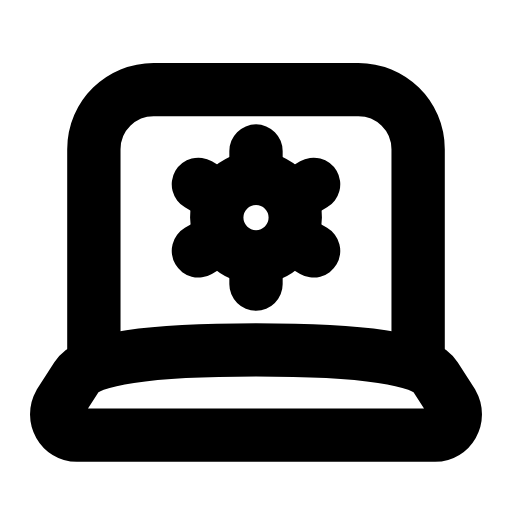
t = 0.00 s
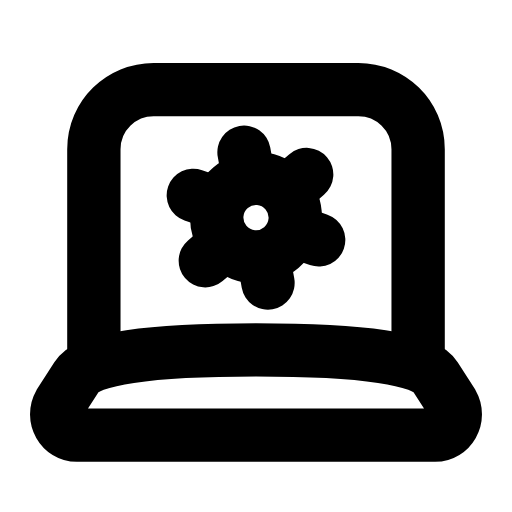
t = 0.16 s
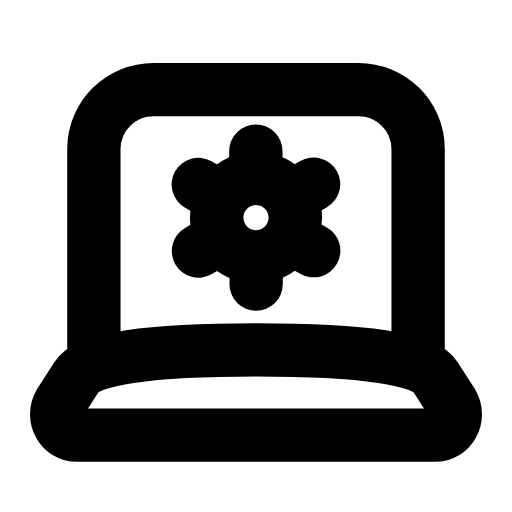
t = 0.47 s
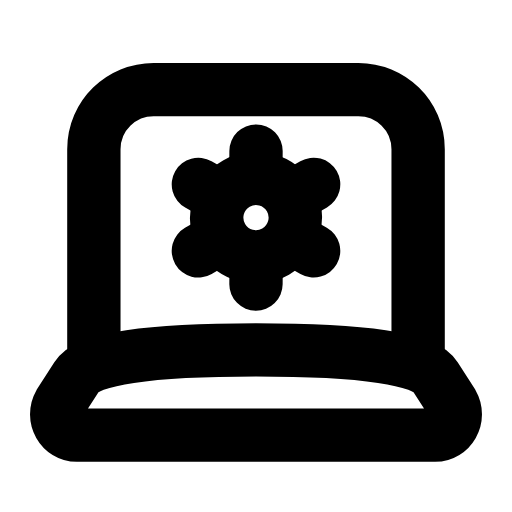
t = 0.68 s
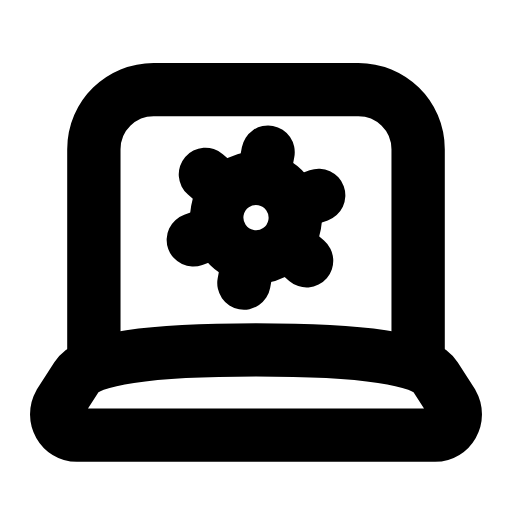
t = 0.95 s
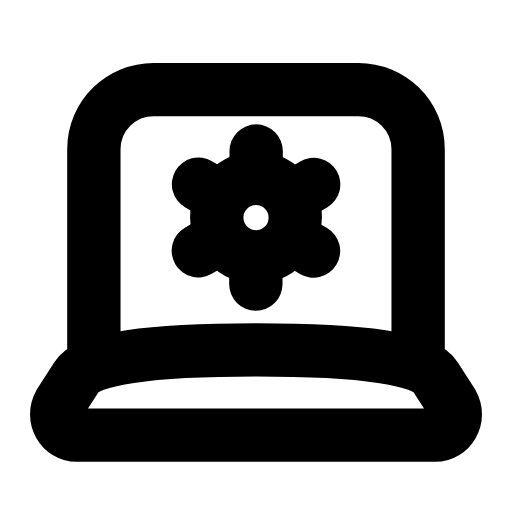
t = 1.16 s

The animated SVG that drew these frames (rendered in a browser with its animation timeline set to each time). Animation: 1 SMIL element (animateTransform=1); one cycle of 1.40 s, repeats indefinitely.

<svg xmlns="http://www.w3.org/2000/svg" width="24" height="24" viewBox="0 0 24 24" fill="none"><path stroke="currentColor" stroke-width="2.5" stroke-linecap="round" stroke-linejoin="round" fill="none" d="M4.4 16.4L4.4 7C4.4 5.4 5.7 4.2 7.2 4.2L16.8 4.2C18.3 4.2 19.6 5.4 19.6 7L19.6 16.4"></path><path stroke="currentColor" stroke-width="2.5" stroke-linecap="round" stroke-linejoin="round" fill="none" d="M3.6 20.4L20.4 20.4C21.1 20.4 21.6 19.6 21.2 18.9L20.4 17.65Q19.6 16.4 12 16.4Q4.4 16.4 3.6 17.65L2.8 18.9C2.4 19.6 2.9 20.4 3.6 20.4Z"></path><g><animateTransform attributeName="transform" type="rotate" values="0 12 10.2;60 12 10.2;60 12 10.2;0 12 10.2;0 12 10.2" keyTimes="0;0.45;0.6;0.9;1" dur="1.4s" repeatCount="indefinite" calcMode="spline" keySplines="0.16 1 0.3 1;0.16 1 0.3 1;0.16 1 0.3 1;0.16 1 0.3 1"/><circle stroke="currentColor" stroke-width="2.5" stroke-linecap="round" stroke-linejoin="round" fill="none" cx="12" cy="10.2" r="1.84"></circle><path stroke="currentColor" stroke-width="2.5" stroke-linecap="round" stroke-linejoin="round" fill="none" d="M14.29 11.52L14.7 11.76M12 12.84L12 13.32M9.71 11.52L9.3 11.76M9.71 8.88L9.3 8.64M12 7.56L12 7.08M14.29 8.88L14.7 8.64"></path></g></svg>
